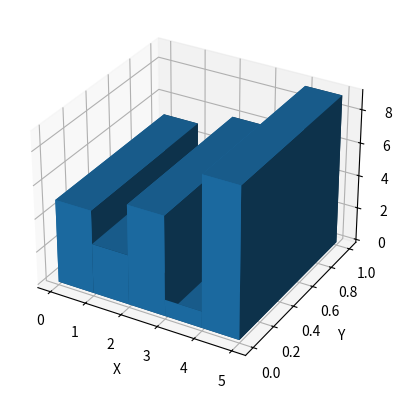

Write Python code to recreate this figure.
import numpy as np
import matplotlib.pyplot as plt
x = np.arange(5)
y = np.zeros(5)
z = np.zeros(5)

x1 = np.ones(5)
y1 = np.ones(5)
z1 = [5, 3, 6, 1, 9]
f = plt.figure()
sub = f.add_subplot(111, projection = "3d")
sub.bar3d(x, y, z, x1, y1, z1)
sub.set_xlabel("X")
sub.set_ylabel("Y")
sub.set_zlabel("Z")
plt.show()